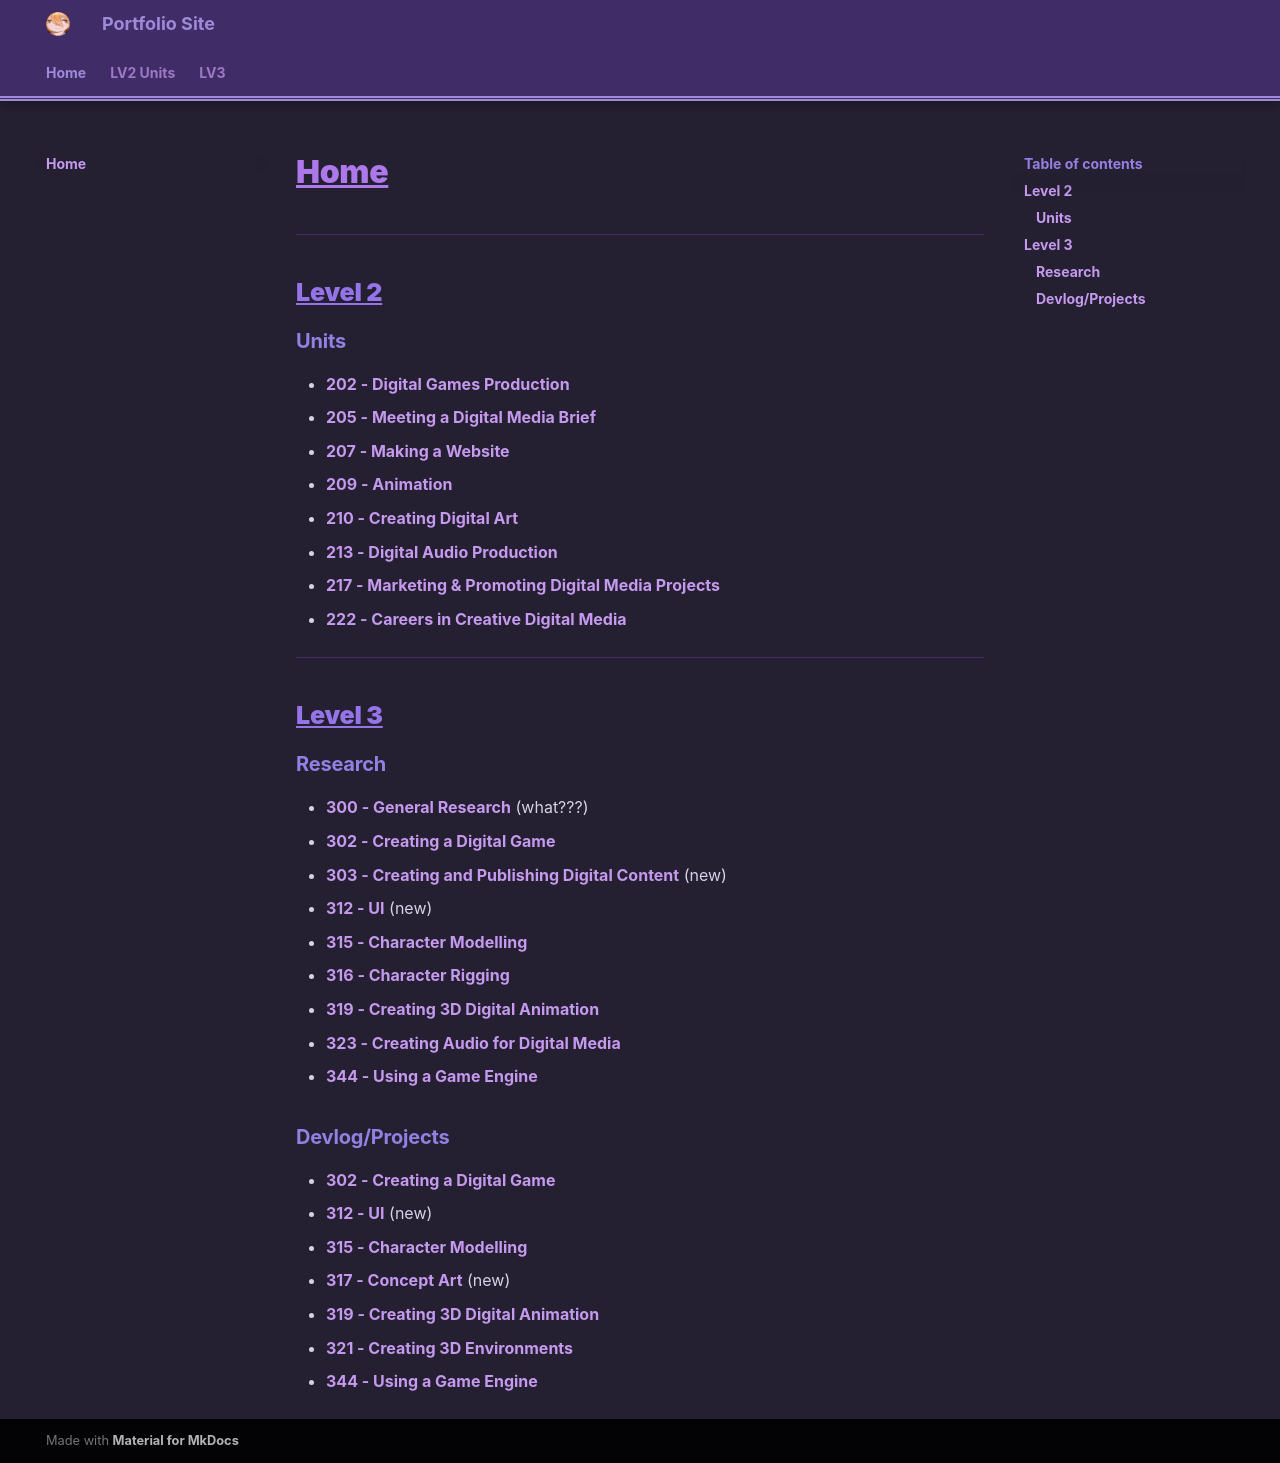

repository: haruzova/eob-pf · page: index.html · generator: mkdocs

# Home
---
## Level 2
### **Units**
- **[202 - Digital Games Production](LV2-Units/202-Digital-Games-Production.md)**
- **[205 - Meeting a Digital Media Brief](LV2-Units/205-Meeting-a-Digital-Media-Brief.md)**
- **[207 - Making a Website](LV2-Units/207-Making-a-Website.md)**
- **[209 - Animation](LV2-Units/209-Animation.md)**
- **[210 - Creating Digital Art](LV2-Units/210-Creating-Digital-Art.md)**
- **[213 - Digital Audio Production](LV2-Units/213-Digital-Audio-Production.md)**
- **[217 - Marketing & Promoting Digital Media Projects](LV2-Units/217-Marketing-and-Promoting-Digital-Media-Products.md)**
- **[222 - Careers in Creative Digital Media](LV2-Units/222-Careers-in-Creative-Digital-Media.md)**
---

## Level 3
### **Research**
- **[315 - Character Modelling](LV3/Research/315-Character-Modelling.md)**
- **[316 - Character Rigging](LV3/Research/316-Character-Rigging.md)**
- **[319 - Creating 3D Digital Animation](LV3/Research/319-Creating-3D-Digital-Animation.md)**
- **[323 - Creating Audio for Digital Media](LV3/Research/323-Creating-Audio-for-Digital-Media.md)**
- **[344 - Using a Game Engine](LV3/Research/344-Using-A-Game-Engine.md)**

### **Devlog/Projects**
- **[300 - General Research](300-General-Research.md)**
- **[302 - Creating a Digital Game](302-Creating-a-Digital-Game.md)**
- **[315 - Character Modelling](315-Character-Modelling.md)**
- **[319 - Creating 3D Digital Animation](Projects/319-Creating-3D-Digital-Animation.md)**
- **[321 - Creating 3D Environments](321-Creating-3D-Environments.md)**
- **[344 - Using a Game Engine](docs/LV3/Projects/344-Using-a-Game-Engine.md)**
